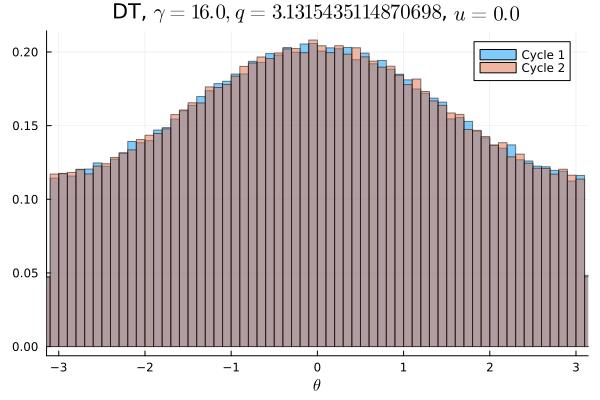

Values plotted in this chart, from the file beside it:
Cycle 1, Cycle 2
0.007175, 0.007213
0.007281, 0.0074
0.007159, 0.007425
0.007491, 0.00725
0.007266, 0.007194
0.007509, 0.007766
0.007419, 0.007541
0.007522, 0.007162
0.007756, 0.007659
0.007709, 0.007822
0.007912, 0.007744
0.007622, 0.007784
0.008028, 0.008138
0.008231, 0.008056
0.008244, 0.008366
0.008587, 0.008081
0.008931, 0.008797
0.008591, 0.008834
0.008659, 0.009038
0.009059, 0.00905
0.009038, 0.009
0.009325, 0.009262
0.009541, 0.009356
0.009634, 0.009713
0.009747, 0.01022
0.01016, 0.01008
0.0102, 0.01026
0.01056, 0.01045
0.01057, 0.01045
0.01082, 0.01072
0.01109, 0.01116
0.0113, 0.01103
0.01109, 0.01108
0.01132, 0.01122
0.01168, 0.01155
0.01161, 0.01173
0.01157, 0.01178
0.01198, 0.01213
0.01207, 0.01215
0.01254, 0.01216
0.01216, 0.01244
0.01239, 0.01237
0.01231, 0.01255
0.01282, 0.01247
0.01261, 0.01291
0.01263, 0.01272
0.01256, 0.01248
0.01291, 0.01259
0.0129, 0.01286
0.013, 0.01313
0.01243, 0.01291
0.01281, 0.0126
0.01276, 0.01269
0.01274, 0.0127
0.01263, 0.0128
0.01274, 0.0123
0.01258, 0.01284
0.01217, 0.01261
0.0126, 0.01246
0.01235, 0.01233
... 40 more rows
